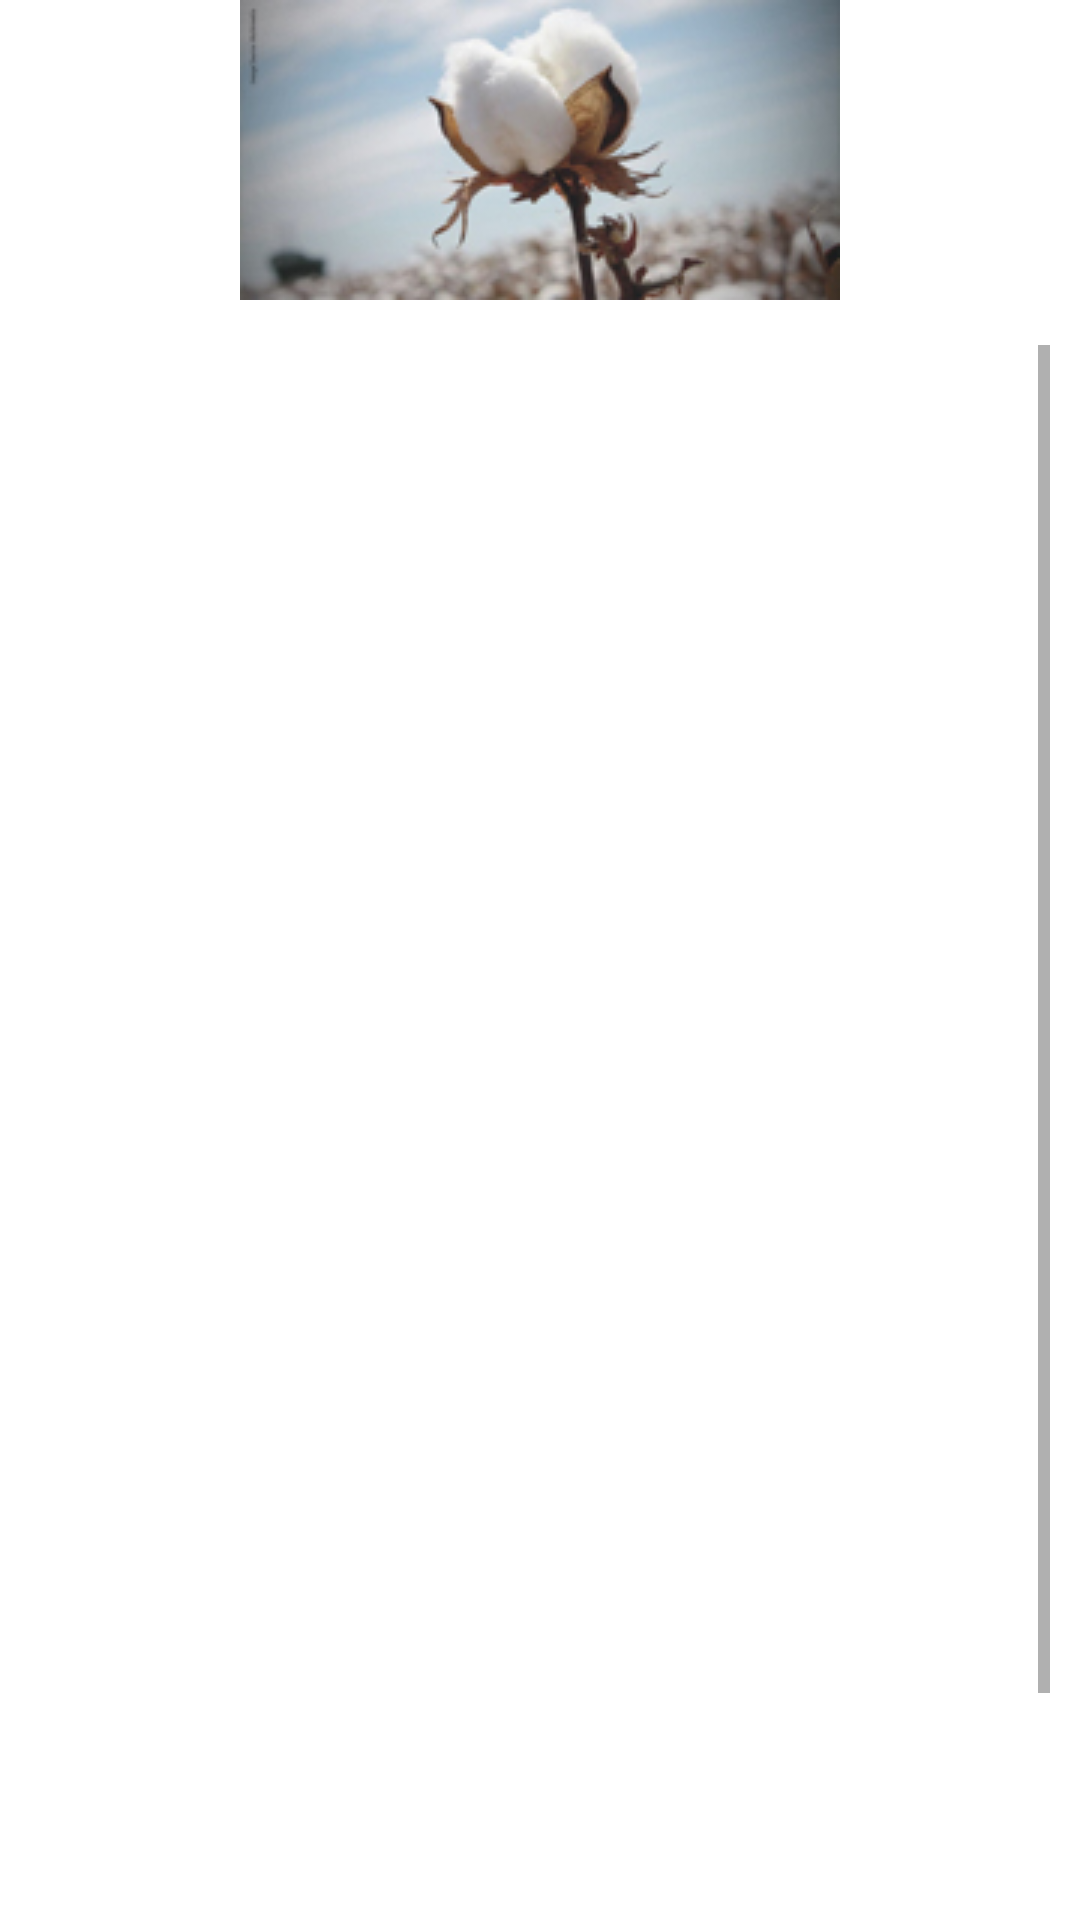

Here is an Android app screen rendered from its layout file. Give the layout XML and the strings, colors and styles it references.
<!-- AndroidManifest.xml: application theme Theme.KrushiSarthi -->
<!-- res/layout/activity_cotton.xml -->
<?xml version="1.0" encoding="utf-8"?>
<RelativeLayout xmlns:android="http://schemas.android.com/apk/res/android"
    xmlns:app="http://schemas.android.com/apk/res-auto"
    xmlns:tools="http://schemas.android.com/tools"
    android:layout_width="match_parent"
    android:layout_height="match_parent"
    tools:context=".cotton">

    <ImageView
        android:id="@+id/imageView2"
        android:layout_width="match_parent"
        android:layout_height="wrap_content"
        app:srcCompat="@drawable/cotton" />
    <TextView
        android:id="@+id/textView1"
        android:layout_width="match_parent"
        android:layout_height="wrap_content"
        android:textAppearance="?android:attr/textAppearanceLarge"
        android:text="@string/cotton"
        android:textColor="@color/backgroundcolor"
        android:textStyle="bold"
        android:textSize="25sp"
        android:gravity="center"
        android:layout_marginTop="60dp"/>

    <ScrollView
        android:layout_width="match_parent"
        android:layout_height="626dp"
        android:layout_below="@id/imageView2"
        android:layout_marginTop="5dp"
        android:padding="10dp">

        <LinearLayout
            android:layout_width="wrap_content"
            android:layout_height="wrap_content">


            <TextView
                android:id="@+id/textView2"
                android:layout_width="398dp"
                android:layout_height="583dp"
                android:layout_marginTop="20dp"
                android:text="@string/cotton"
                android:textAppearance="?android:attr/textAppearanceMedium" />
        </LinearLayout>
    </ScrollView>

</RelativeLayout>
<!-- resources referenced by this layout -->
<resources>
  <!-- drawable cotton: jpg bitmap (drawable-v24, 28236 bytes) -->
  <string name="cotton">
  
      </string>
  <style name="Theme.KrushiSarthi" parent="Theme.MaterialComponents.DayNight.NoActionBar">
          
          <item name="colorPrimary">@color/purple_500</item>
          <item name="colorPrimaryVariant">@color/purple_700</item>
          <item name="colorOnPrimary">@color/white</item>
          
          <item name="colorSecondary">@color/teal_200</item>
          <item name="colorSecondaryVariant">@color/teal_700</item>
          <item name="colorOnSecondary">@color/black</item>
          
          <item name="android:statusBarColor" tools:targetApi="21">?attr/colorPrimaryVariant</item>
          
      </style>
  <!-- not gathered from this repository: default colours our renderer supplied (Android Studio template values) -->
  <color name="purple_500">#FF6200EE</color>
  <color name="purple_700">#FF3700B3</color>
  <color name="teal_200">#FF03DAC5</color>
  <color name="teal_700">#FF018786</color>
  <color name="black">#FF000000</color>
  <color name="white">#FFFFFFFF</color>
</resources>
